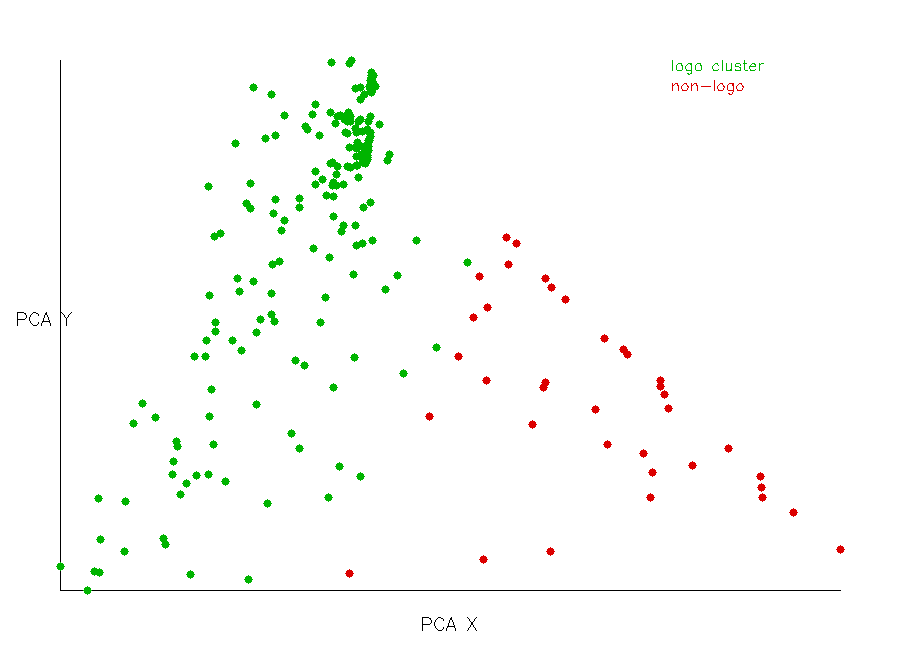

The data file committed next to this chart (first rows):
index, timeSec, x, y, cluster, isLogo
0, 0, 0.266, -0.08791, 0, 0
1, 30, 0.2697, -0.092, 0, 0
2, 60, 0.1947, -0.03471, 0, 0
3, 90, 0.1889, -0.02773, 0, 0
4, 120, 0.4017, -0.195, 0, 0
5, 150, 0.2087, -0.04476, 0, 0
6, 180, 0.37, -0.1714, 0, 0
7, 210, 0.2466, -0.07798, 0, 0
8, 240, 0.3063, -0.1255, 0, 0
9, 270, 0.3023, -0.1192, 0, 0
10, 300, 0.0131, 0.08453, 1, 1
11, 330, 0.3108, -0.1377, 0, 0
12, 360, -0.0005655, -0.09423, 1, 1
13, 390, 0.2862, -0.1754, 0, 0
14, 420, 0.0127, 0.077, 1, 1
15, 450, 0.1029, -0.09346, 0, 0
16, 480, -0.1394, -0.1685, 1, 1
17, 510, -0.04833, 0.1013, 1, 1
18, 540, 0.1273, -0.2653, 0, 0
19, 570, -0.148, -0.09338, 1, 1
20, 600, -0.01346, 0.0126, 1, 1
21, 630, -0.08095, -0.01564, 1, 1
22, 660, 0.005885, 0.1077, 1, 1
23, 690, -0.009445, 0.09653, 1, 1
24, 720, 0.000782, 0.01775, 1, 1
25, 750, -0.1466, -0.07975, 1, 1
26, 780, -0.0779, 0.09411, 1, 1
27, 810, -0.08233, 0.1284, 1, 1
28, 840, 0.002643, 0.08421, 1, 1
29, 870, -0.07904, -0.06399, 1, 1
30, 900, -0.01826, 0.05188, 1, 1
31, 930, -0.01153, 0.0179, 1, 1
32, 960, 0.01196, 0.08139, 1, 1
33, 990, 0.06094, 0.00469, 1, 1
34, 1020, -0.1075, 0.03667, 1, 1
35, 1050, 0.1177, -0.0602, 0, 0
36, 1080, 0.07445, -0.1445, 0, 0
37, 1110, -0.01894, 0.1039, 1, 1
38, 1140, -0.00446, 0.1103, 1, 1
39, 1170, -0.02806, 0.04286, 1, 1
40, 1200, 0.007965, 0.07084, 1, 1
41, 1230, -0.0115, 0.05211, 1, 1
42, 1260, -0.09995, -0.02957, 1, 1
43, 1290, -0.01009, 0.1076, 1, 1
44, 1320, 0.001711, 0.09693, 1, 1
45, 1350, -0.1722, -0.2109, 1, 1
46, 1380, 0.2926, -0.2132, 0, 0
47, 1410, 0.1316, -0.05164, 0, 0
48, 1440, 0.03398, 0.07755, 1, 1
49, 1470, -0.004277, 0.1061, 1, 1
50, 1500, -0.03856, 0.06364, 1, 1
51, 1530, -0.07985, 0.02792, 1, 1
52, 1560, -0.1178, 0.08729, 1, 1
53, 1590, -0.01683, 0.06752, 1, 1
54, 1620, -0.08242, -0.03994, 1, 1
55, 1650, 0.01187, 0.07645, 1, 1
56, 1680, -0.001567, -0.02361, 1, 1
57, 1710, -0.1804, -0.1939, 1, 1
58, 1740, -0.1155, -0.02708, 1, 1
59, 1770, 0.004129, 0.05822, 1, 1
... 194 more rows
